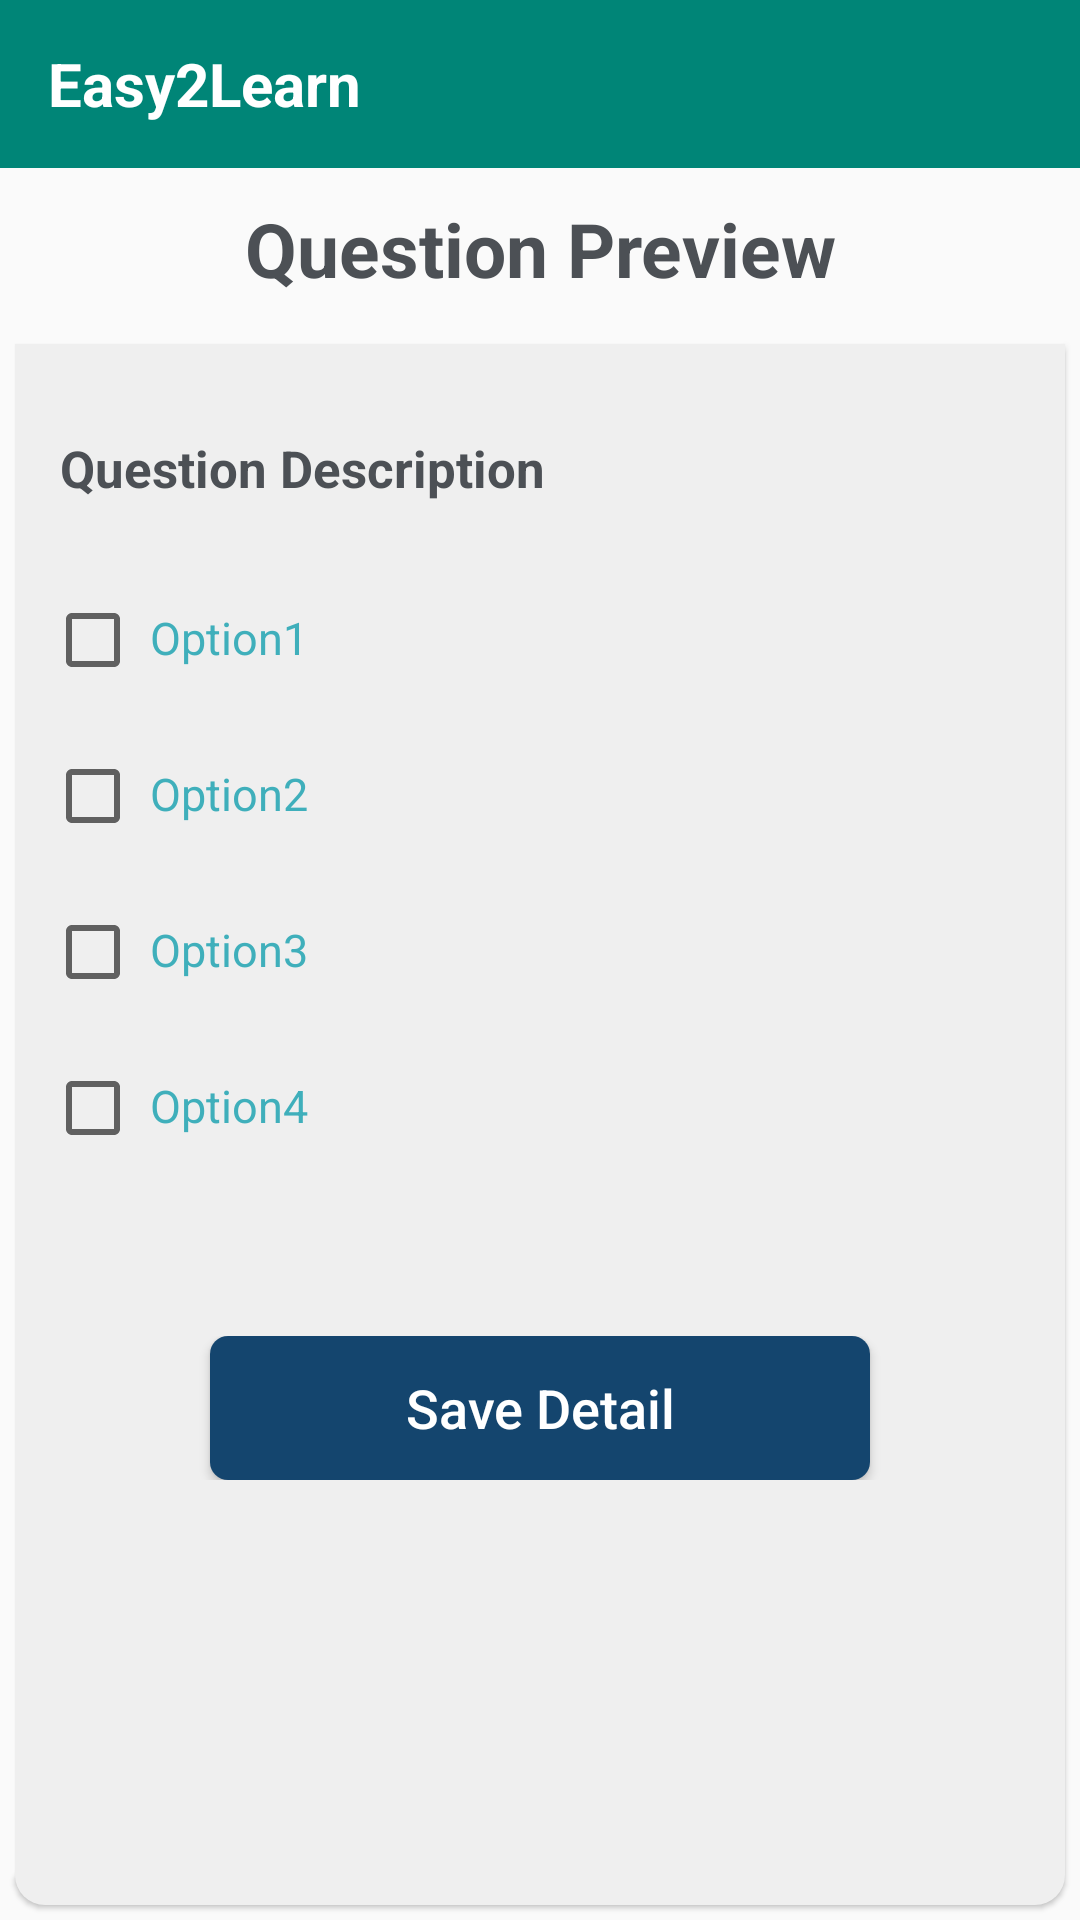

This screen was rendered from an Android layout file. Write that file and the resources it references.
<!-- AndroidManifest.xml: application theme AppTheme -->
<!-- res/layout/activity_question_preview.xml -->
<?xml version="1.0" encoding="utf-8"?>

<LinearLayout xmlns:android="http://schemas.android.com/apk/res/android"
    xmlns:app="http://schemas.android.com/apk/res-auto"
    xmlns:tools="http://schemas.android.com/tools"
    android:layout_width="match_parent"
    android:layout_height="match_parent"
    android:orientation="vertical"
    tools:context=".QuestionPreview">

    <androidx.appcompat.widget.Toolbar
        android:id="@+id/toolbar"
        android:layout_width="match_parent"
        android:layout_height="?attr/actionBarSize"
        android:background="?attr/colorPrimary"
        app:popupTheme="@style/AppTheme.PopupOverlay"
        app:navigationIcon="@drawable/ic_arrow_back_black_24dp">

        <TextView
            android:layout_width="match_parent"
            android:layout_height="wrap_content"
            android:text="@string/app_name"
            android:layout_gravity="left"
            android:id="@+id/toolbar_title"
            android:textStyle="bold"
            android:textColor="#fff"
            android:textSize="20sp"
            />

    </androidx.appcompat.widget.Toolbar>

    <LinearLayout
        android:layout_width="match_parent"
        android:layout_height="match_parent"
        android:orientation="vertical">

        <TextView
            android:layout_marginTop="10dp"
            android:layout_width="match_parent"
            android:layout_height="wrap_content"
            android:gravity="left"
            android:textSize="25sp"
            android:textAlignment="center"
            android:text="Question Preview"
            android:textStyle="bold"
            android:textColor="#4C5055"/>

        <LinearLayout
            android:layout_width="match_parent"
            android:layout_height="fill_parent"
            android:layout_marginLeft="5dp"
            android:layout_marginRight="5dp"
            android:layout_marginBottom="5dp"
            android:layout_marginTop="15dp"
            android:elevation="1dp"
            android:background="@drawable/mycartcorner_bottom"
            android:gravity="top"
            android:orientation="vertical">

            <TextView
                android:id="@+id/txtQuestion"
                android:layout_marginTop="30dp"
                android:layout_width="match_parent"
                android:layout_height="wrap_content"
                android:gravity="left"
                android:layout_marginLeft="15dp"
                android:textSize="17sp"
                android:textStyle="bold"
                android:text="Question Description"
                android:textColor="#4C5055"/>




            <LinearLayout android:layout_height="wrap_content"
                android:layout_width="match_parent"
                android:orientation="horizontal"
                android:gravity="left"
                android:layout_marginLeft="10dp"
                android:layout_marginTop="30dp">
                <RelativeLayout
                    android:layout_width="match_parent"
                    android:gravity="left"
                    android:layout_height="wrap_content">

                    <CheckBox
                        android:id="@+id/chkOption1"
                        android:layout_width="wrap_content"
                        android:layout_height="wrap_content"
                        android:elevation="10dp"/>

                    <TextView android:id="@+id/txtOption1"
                        android:layout_width="wrap_content"
                        android:layout_height="wrap_content"
                        android:text="Option1"
                        android:textColor="#3FAFBB"
                        android:clickable="true"
                        android:layout_marginTop="5dp"
                        android:layout_marginLeft="35dp"
                        android:textSize="15sp" />
                </RelativeLayout>

            </LinearLayout>

            <LinearLayout android:layout_height="wrap_content"
                android:layout_width="match_parent"
                android:orientation="horizontal"
                android:gravity="left"
                android:layout_marginLeft="10dp"
                android:layout_marginTop="20dp">
                <RelativeLayout
                    android:layout_width="match_parent"
                    android:gravity="left"
                    android:layout_height="wrap_content">

                    <CheckBox
                        android:id="@+id/chkOption2"
                        android:layout_width="wrap_content"
                        android:layout_height="wrap_content"
                        android:elevation="10dp"/>

                    <TextView android:id="@+id/txtOption2"
                        android:layout_width="wrap_content"
                        android:layout_height="wrap_content"
                        android:text="Option2"
                        android:textColor="#3FAFBB"
                        android:clickable="true"
                        android:layout_marginTop="5dp"
                        android:layout_marginLeft="35dp"
                        android:textSize="15sp" />
                </RelativeLayout>

            </LinearLayout>

            <LinearLayout android:layout_height="wrap_content"
                android:layout_width="match_parent"
                android:orientation="horizontal"
                android:gravity="left"
                android:layout_marginLeft="10dp"
                android:layout_marginTop="20dp">
                <RelativeLayout
                    android:layout_width="match_parent"
                    android:gravity="left"
                    android:layout_height="wrap_content">

                    <CheckBox
                        android:id="@+id/chkOption3"
                        android:layout_width="wrap_content"
                        android:layout_height="wrap_content"
                        android:elevation="10dp"/>

                    <TextView android:id="@+id/txtOption3"
                        android:layout_width="wrap_content"
                        android:layout_height="wrap_content"
                        android:text="Option3"
                        android:textColor="#3FAFBB"
                        android:clickable="true"
                        android:layout_marginTop="5dp"
                        android:layout_marginLeft="35dp"
                        android:textSize="15sp" />
                </RelativeLayout>

            </LinearLayout>

            <LinearLayout android:layout_height="wrap_content"
                android:layout_width="match_parent"
                android:orientation="horizontal"
                android:gravity="left"
                android:layout_marginLeft="10dp"
                android:layout_marginTop="20dp">
                <RelativeLayout
                    android:layout_width="match_parent"
                    android:gravity="left"
                    android:layout_height="wrap_content">

                    <CheckBox
                        android:id="@+id/chkOption4"
                        android:layout_width="wrap_content"
                        android:layout_height="wrap_content"
                        android:elevation="10dp"/>

                    <TextView android:id="@+id/txtOption4"
                        android:layout_width="wrap_content"
                        android:layout_height="wrap_content"
                        android:text="Option4"
                        android:textColor="#3FAFBB"
                        android:clickable="true"
                        android:layout_marginTop="5dp"
                        android:layout_marginLeft="35dp"
                        android:textSize="15sp" />
                </RelativeLayout>

            </LinearLayout>


            <LinearLayout
                android:layout_width="match_parent"
                android:layout_height="wrap_content"
                android:layout_marginTop="60dp"
                android:gravity="center"
                android:orientation="vertical">



                <Button
                    android:id="@+id/btnSave"
                    android:layout_width="220dp"
                    android:layout_height="wrap_content"
                    android:text="Save Detail"
                    android:textColor="#fff"
                    android:textAllCaps="false"
                    android:textSize="18sp"
                    android:padding="10dp"
                    android:background="@drawable/mybutton"/>

            </LinearLayout>

        </LinearLayout>

    </LinearLayout>

</LinearLayout>
<!-- resources referenced by this layout -->
<resources>
  <!-- drawable mybutton (drawable) -->
  <?xml version="1.0" encoding="utf-8"?>
  
  <shape xmlns:android="http://schemas.android.com/apk/res/android"
      android:shape="rectangle">
      <solid android:color="#14456e" />
      <corners android:radius="6dp" />
  </shape>
  <!-- drawable mycartcorner_bottom (drawable) -->
  <?xml version="1.0" encoding="utf-8"?>
  
  <shape xmlns:android="http://schemas.android.com/apk/res/android"
      android:shape="rectangle">
      <solid android:color="@color/colorTransparentWhite"  />
      <corners android:bottomLeftRadius="10dp" android:bottomRightRadius="10dp" />
  </shape>
  <string name="app_name">Easy2Learn</string>
  <style name="AppTheme.PopupOverlay" parent="ThemeOverlay.AppCompat.Light" />
  <style name="AppTheme" parent="Theme.AppCompat.Light.NoActionBar">
          
          <item name="colorPrimary">@color/colorPrimary</item>
          <item name="colorPrimaryDark">@color/colorPrimary</item>
          <item name="colorAccent">@color/colorAccent</item>
  
      </style>
  <color name="colorTransparentWhite">#efefef</color>
  <color name="colorPrimary">#008577</color>
  <color name="colorAccent">#D81B60</color>
</resources>
